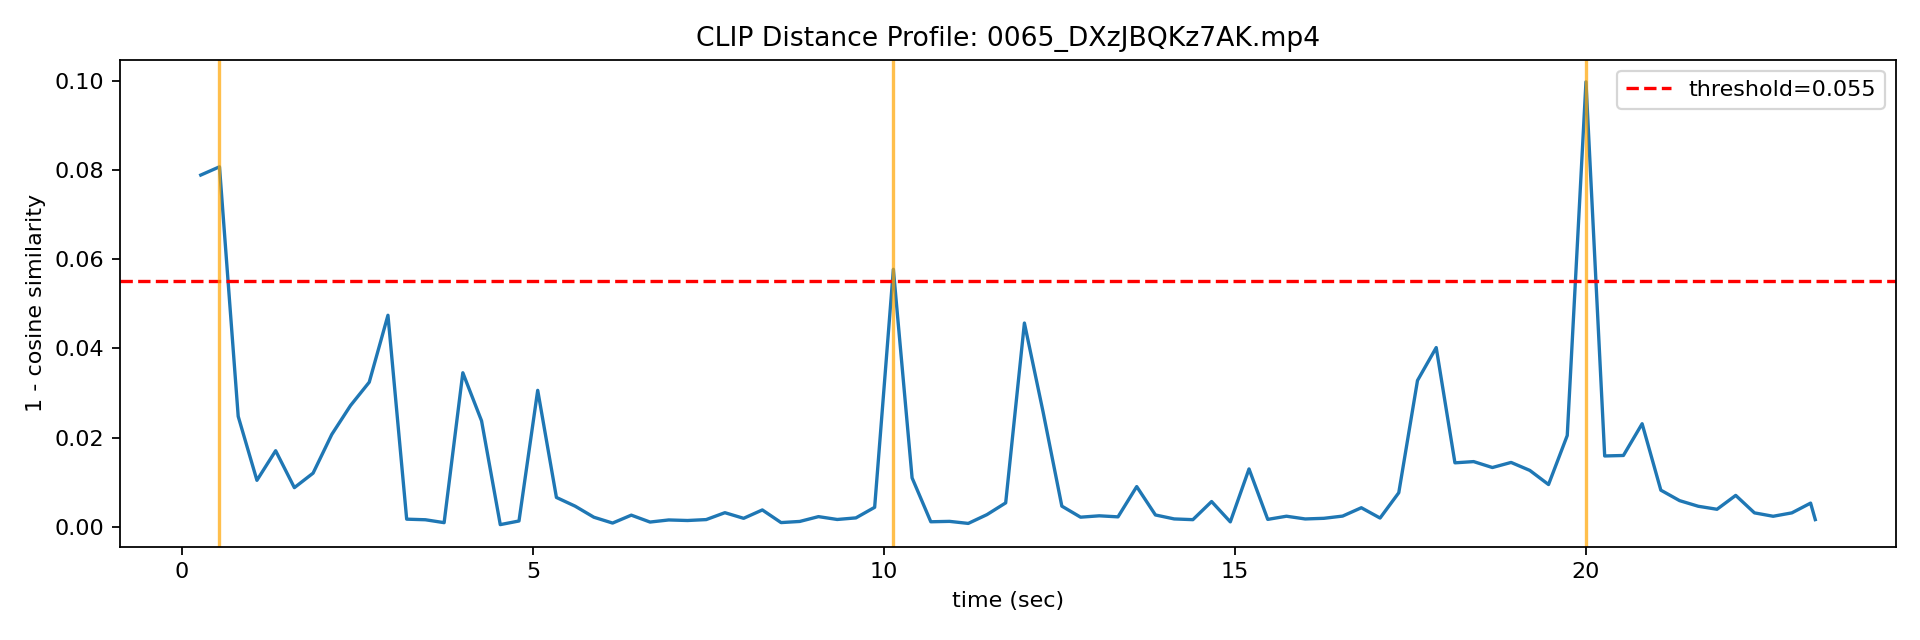

The data file committed next to this chart (first rows):
frame_idx, time_sec, clip_distance
8, 0.2667, 0.07882
16, 0.5333, 0.08067
24, 0.8, 0.02476
32, 1.067, 0.01045
40, 1.333, 0.01708
48, 1.6, 0.008805
56, 1.867, 0.01205
64, 2.133, 0.02073
72, 2.4, 0.0272
80, 2.667, 0.03243
88, 2.933, 0.04742
96, 3.2, 0.001745
104, 3.467, 0.001613
112, 3.733, 0.0009638
120, 4.0, 0.03454
128, 4.267, 0.02377
136, 4.533, 0.0005235
144, 4.8, 0.001338
152, 5.067, 0.0306
160, 5.333, 0.006607
168, 5.6, 0.004656
176, 5.867, 0.00218
184, 6.133, 0.0008723
192, 6.4, 0.002644
200, 6.667, 0.001099
208, 6.933, 0.001569
216, 7.2, 0.001444
224, 7.467, 0.001651
232, 7.733, 0.003197
240, 8.0, 0.001935
248, 8.267, 0.003812
256, 8.533, 0.0009789
264, 8.8, 0.001234
272, 9.067, 0.002314
280, 9.333, 0.001675
288, 9.6, 0.002032
296, 9.867, 0.004401
304, 10.13, 0.05771
312, 10.4, 0.01099
320, 10.67, 0.001161
328, 10.93, 0.001252
336, 11.2, 0.0007925
344, 11.47, 0.002763
352, 11.73, 0.005393
360, 12.0, 0.04568
368, 12.27, 0.02572
376, 12.53, 0.004665
384, 12.8, 0.00219
392, 13.07, 0.002497
400, 13.33, 0.002262
408, 13.6, 0.009044
416, 13.87, 0.002686
424, 14.13, 0.001799
432, 14.4, 0.001633
440, 14.67, 0.005693
448, 14.93, 0.001136
456, 15.2, 0.013
464, 15.47, 0.001696
472, 15.73, 0.002405
480, 16.0, 0.001791
... 28 more rows
